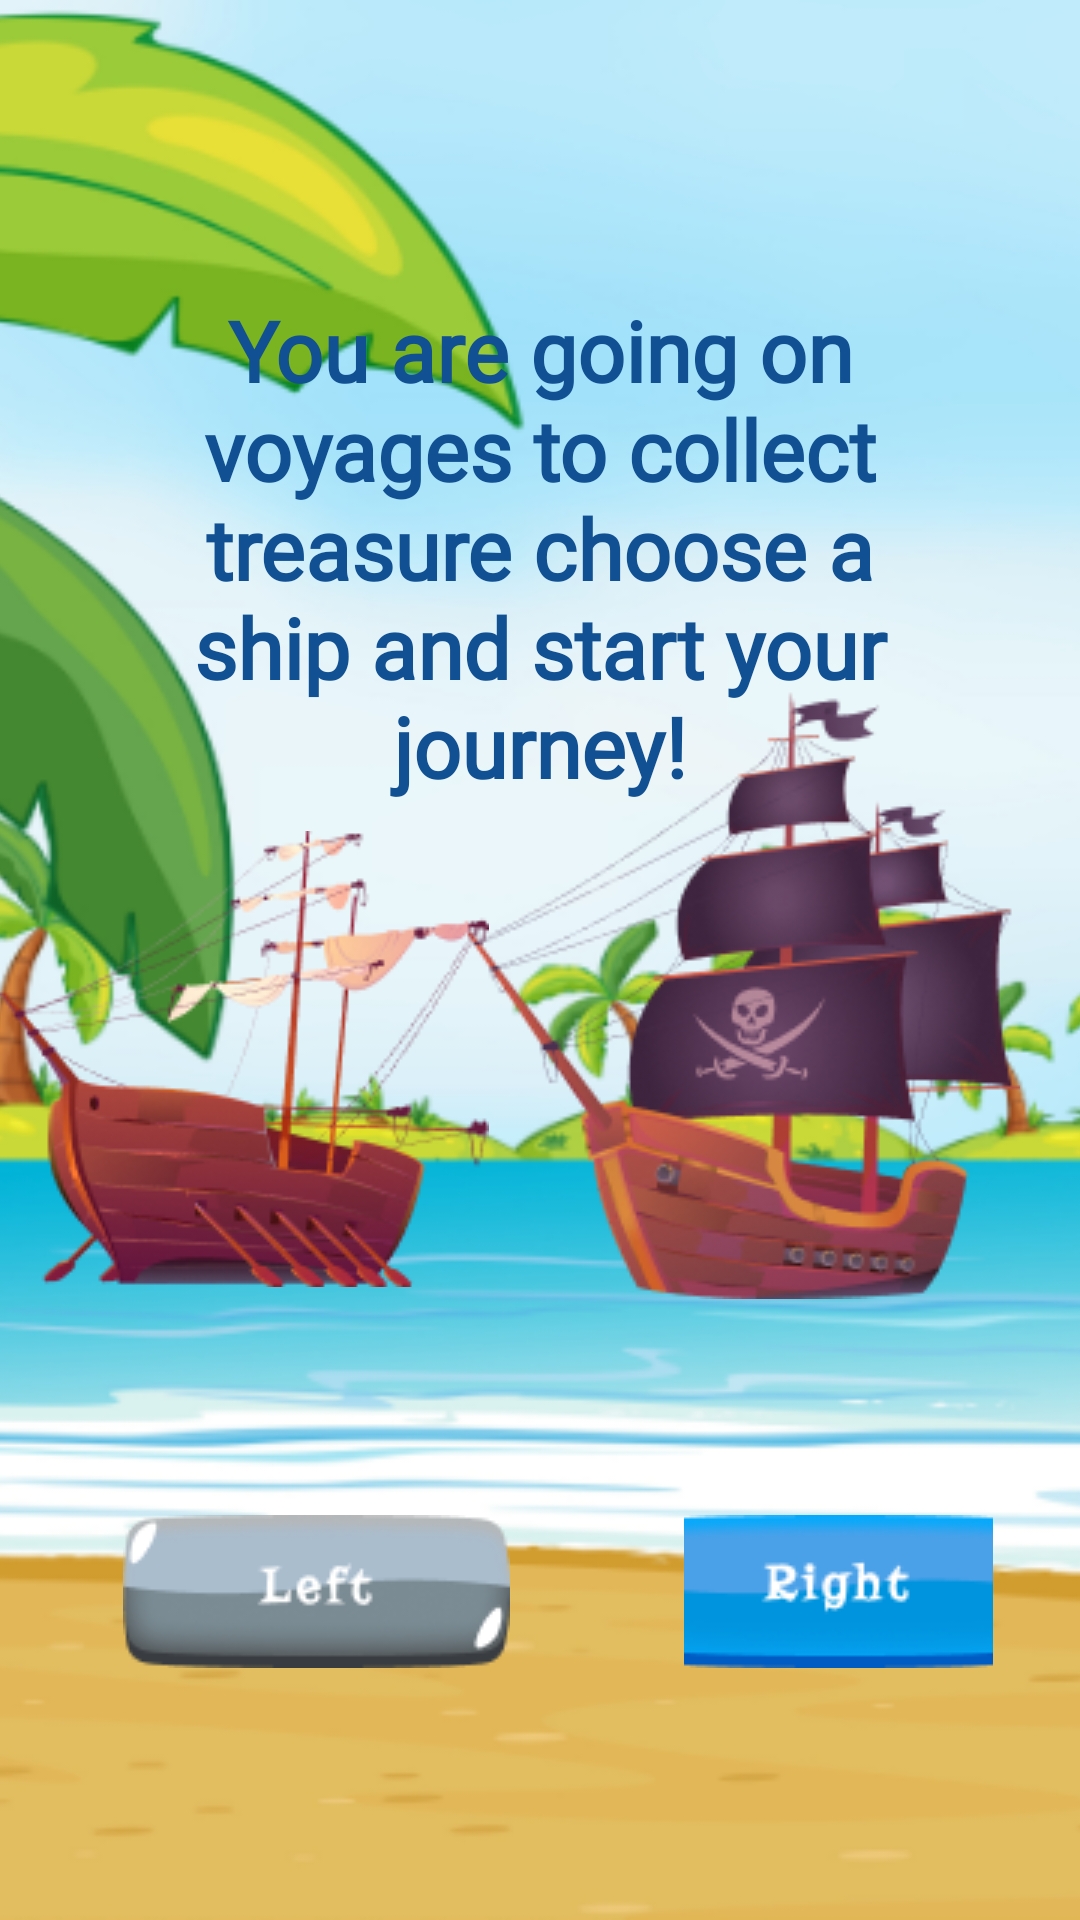

Reconstruct the res/layout file that produces this screen, plus the resources it refers to.
<!-- AndroidManifest.xml: application theme Theme.Coolzino -->
<!-- res/layout/fragment_two.xml -->
<?xml version="1.0" encoding="utf-8"?>
<RelativeLayout xmlns:android="http://schemas.android.com/apk/res/android"
    xmlns:tools="http://schemas.android.com/tools"
    android:layout_width="match_parent"
    android:layout_height="match_parent"
    tools:context=".presentation.fragment.two.TwoFragment">

    <ImageView
        android:layout_width="match_parent"
        android:layout_height="match_parent"
        android:src="@drawable/img_second_fragment"
        android:scaleType="centerCrop"/>

    <TextView
        android:id="@+id/txt"
        android:layout_marginTop="98dp"
        android:layout_width="wrap_content"
        android:layout_height="wrap_content"
        android:fontFamily="@font/risque"
        android:textSize="28sp"
        android:textStyle="bold"
        android:text="@string/second_screen_txt"
        android:textAlignment="center"
        android:textColor="#115092"
        android:layout_alignParentEnd="true"
        android:layout_alignParentStart="true"
        android:layout_marginHorizontal="40dp"/>
    <ImageView
        android:id="@+id/board_one"
        android:layout_width="wrap_content"
        android:layout_height="wrap_content"
        android:layout_centerVertical="true"
        android:src="@drawable/img_board"
        android:layout_alignParentEnd="true"
        android:layout_marginEnd="20dp"
        android:layout_marginTop="40dp"/>
    <ImageView
        android:layout_width="wrap_content"
        android:layout_height="wrap_content"
        android:src="@drawable/img_board_2"
        android:layout_alignTop="@id/board_one"
        android:layout_marginTop="70dp"/>

    <LinearLayout
        android:layout_alignParentBottom="true"
        android:layout_marginBottom="74dp"
        android:layout_marginHorizontal="6dp"
        android:layout_width="wrap_content"
        android:layout_height="wrap_content">
        <ImageButton
            android:id="@+id/btn_left"
            android:layout_marginHorizontal="23dp"
            android:layout_width="wrap_content"
            android:layout_height="wrap_content"
            android:src="@drawable/img_btn_left"
            android:backgroundTint="#00FFFFFF"/>
        <ImageButton
            android:layout_width="wrap_content"
            android:layout_marginHorizontal="23dp"
            android:layout_height="wrap_content"
            android:src="@drawable/img_btn_right"
            android:backgroundTint="#00FFFFFF"
            android:id="@+id/btn_right"/>

    </LinearLayout>





</RelativeLayout>
<!-- resources referenced by this layout -->
<resources>
  <!-- drawable img_board: png bitmap (drawable, 37652 bytes) -->
  <!-- drawable img_board_2: png bitmap (drawable, 25974 bytes) -->
  <!-- drawable img_btn_left: png bitmap (drawable, 4965 bytes) -->
  <!-- drawable img_btn_right: png bitmap (drawable, 4510 bytes) -->
  <!-- drawable img_second_fragment: png bitmap (drawable, 312893 bytes) -->
  <string name="second_screen_txt">You are going on voyages to collect treasure choose a ship and start your journey!</string>
  <style name="Theme.Coolzino" parent="Base.Theme.Coolzino" />
  <style name="Base.Theme.Coolzino" parent="Theme.Material3.DayNight.NoActionBar">
          <item name="colorPrimary">#00FFFFFF</item>
          <item name="colorOnPrimary">#000000</item>
          <item name="colorSecondary">#FFEB3B</item>
          <item name="colorSurface">#1F1F1F</item>
          <item name="colorOnBackground">#FFFFFF</item>
          <item name="colorOnSurface">#E0E0E0</item>
  
          <item name="android:statusBarColor" tools:targetApi="l">#00000000</item>
          <item name="android:navigationBarColor" tools:targetApi="l">#00000000</item>
          <item name="android:windowTranslucentStatus">true</item>
          <item name="android:windowTranslucentNavigation">true</item>
          <item name="android:windowDrawsSystemBarBackgrounds">true</item>
      </style>
</resources>
